The GitHub repository NamanGandhi2005/Ultra-fruit-analyser contains a labelled image folder "augmented_dataset" with 21 categories: apple stage 1, apple stage 2, apple stage 3, banana stage 1, banana stage 2, banana stage 3, banana stage 4, banana stage 5, banana stage 6, banana stage 7, banana stage 8, banana stage 9, mango stage 1, mango stage 2, mango stage 3, mango stage 4, orange stage 1, orange stage 2, orange stage 3, orange stage 4, orange stage 5. Examples follow, each with its label.

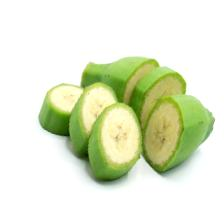
Label: banana stage 1

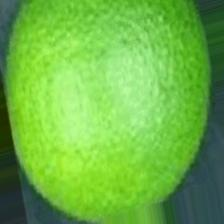
Label: orange stage 1

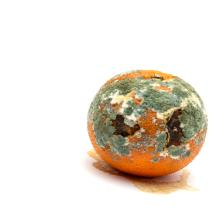
Label: orange stage 5

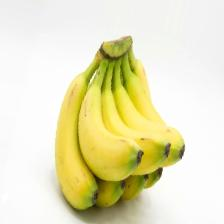
Label: banana stage 3

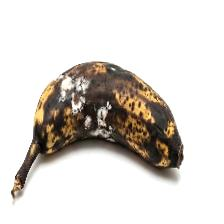
Label: banana stage 9

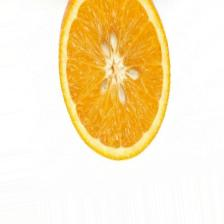
Label: orange stage 3
